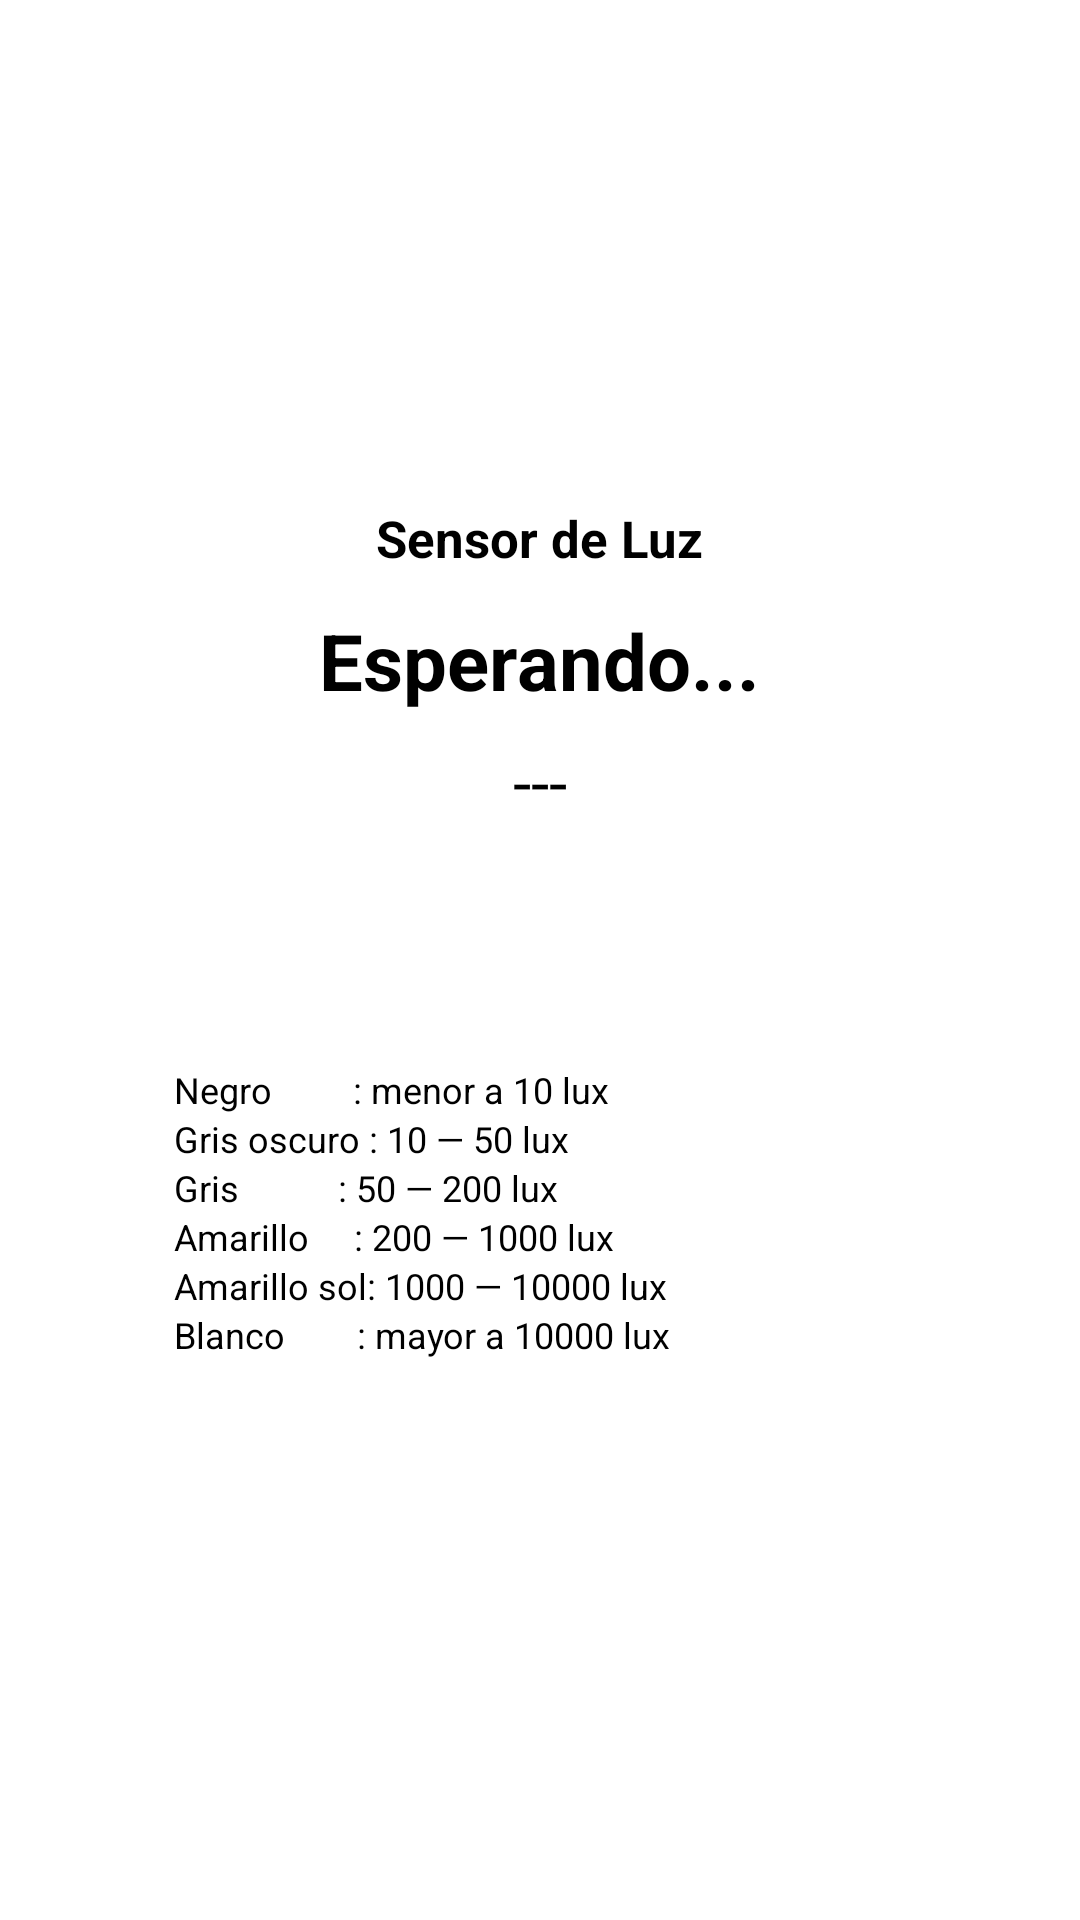

Android layout source for this screen:
<!-- AndroidManifest.xml: application theme Theme.SesorTemp -->
<!-- res/layout/activity_luz.xml -->
<?xml version="1.0" encoding="utf-8"?>
<LinearLayout
    xmlns:android="http://schemas.android.com/apk/res/android"
    android:id="@+id/layoutLuz"
    android:layout_width="match_parent"
    android:layout_height="match_parent"
    android:orientation="vertical"
    android:gravity="center"
    android:padding="24dp">

    
    <LinearLayout
        android:layout_width="300dp"
        android:layout_height="wrap_content"
        android:orientation="vertical"
        android:gravity="center"
        android:background="#CCFFFFFF"
        android:padding="24dp"
        android:layout_marginBottom="16dp">

        <TextView
            android:layout_width="wrap_content"
            android:layout_height="wrap_content"
            android:text="Sensor de Luz"
            android:textSize="17sp"
            android:textStyle="bold"
            android:textColor="#000000"
            android:layout_marginBottom="12dp"/>

        <TextView
            android:id="@+id/tvLux"
            android:layout_width="wrap_content"
            android:layout_height="wrap_content"
            android:text="Esperando..."
            android:textSize="26sp"
            android:textStyle="bold"
            android:textColor="#000000"
            android:layout_marginBottom="8dp"/>

        <TextView
            android:id="@+id/tvNivel"
            android:layout_width="wrap_content"
            android:layout_height="wrap_content"
            android:text="---"
            android:textSize="22sp"
            android:textColor="#000000"
            android:layout_marginBottom="12dp"/>

        <ProgressBar
            android:id="@+id/progressLuz"
            style="?android:attr/progressBarStyleHorizontal"
            android:layout_width="240dp"
            android:layout_height="16dp"
            android:max="40000"
            android:progress="0"/>
    </LinearLayout>

    
    <LinearLayout
        android:layout_width="280dp"
        android:layout_height="wrap_content"
        android:orientation="vertical"
        android:background="#BBFFFFFF"
        android:padding="12dp"
        android:layout_marginBottom="24dp">

        <TextView android:layout_width="wrap_content"
            android:layout_height="wrap_content"
            android:text="  Negro         : menor a 10 lux"
            android:textSize="12sp" android:textColor="#000000"/>
        <TextView android:layout_width="wrap_content"
            android:layout_height="wrap_content"
            android:text="  Gris oscuro : 10 — 50 lux"
            android:textSize="12sp" android:textColor="#000000"/>
        <TextView android:layout_width="wrap_content"
            android:layout_height="wrap_content"
            android:text="  Gris           : 50 — 200 lux"
            android:textSize="12sp" android:textColor="#000000"/>
        <TextView android:layout_width="wrap_content"
            android:layout_height="wrap_content"
            android:text="  Amarillo     : 200 — 1000 lux"
            android:textSize="12sp" android:textColor="#000000"/>
        <TextView android:layout_width="wrap_content"
            android:layout_height="wrap_content"
            android:text="  Amarillo sol: 1000 — 10000 lux"
            android:textSize="12sp" android:textColor="#000000"/>
        <TextView android:layout_width="wrap_content"
            android:layout_height="wrap_content"
            android:text="  Blanco        : mayor a 10000 lux"
            android:textSize="12sp" android:textColor="#000000"/>
    </LinearLayout>

    
    <LinearLayout
        android:layout_width="wrap_content"
        android:layout_height="wrap_content"
        android:orientation="horizontal">

        <Button
            android:id="@+id/btnVolver"
            style="@style/Widget.AppCompat.Button"
            android:layout_width="wrap_content"
            android:layout_height="wrap_content"
            android:text="Volver"
            android:textColor="#FFFFFF"
            android:backgroundTint="@color/rojo_umb"
            android:layout_marginEnd="16dp"/>

        <Button
            android:id="@+id/btnSalir"
            style="@style/Widget.AppCompat.Button"
            android:layout_width="wrap_content"
            android:layout_height="wrap_content"
            android:text="Salir"
            android:textColor="#FFFFFF"
            android:backgroundTint="#FF550000"/>
    </LinearLayout>

</LinearLayout>
<!-- resources referenced by this layout -->
<resources>
  <color name="rojo_umb">#FF8C1515</color>
  <style name="Theme.SesorTemp" parent="Theme.MaterialComponents.DayNight.DarkActionBar">
          <item name="colorPrimary">@color/rojo_umb</item>
          <item name="colorPrimaryVariant">@color/rojo_umb_claro</item>
          <item name="colorOnPrimary">@color/white</item>
          <item name="colorSecondary">@color/rojo_umb_claro</item>
          <item name="colorOnSecondary">@color/white</item>
          <item name="android:statusBarColor">@color/rojo_umb</item>
      </style>
  <color name="rojo_umb_claro">#FFAA2222</color>
  <color name="white">#FFFFFFFF</color>
</resources>
